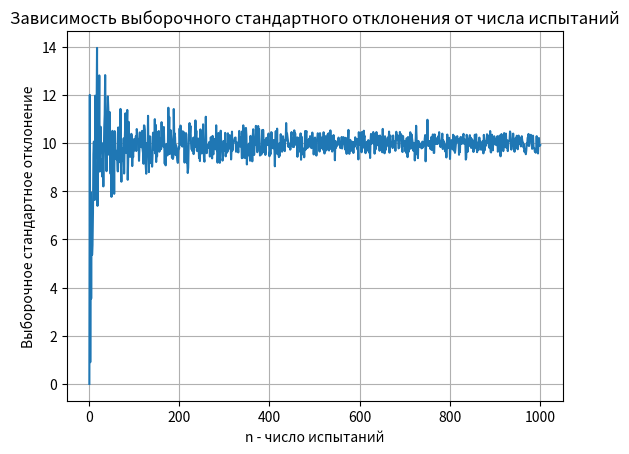

This chart was generated by the following Python code:
import matplotlib.pyplot as plt
import numpy as np

# Параметры распределения
mu = 100
sigma = 10
n_trials = 1000
n_values = range(1, n_trials + 1)

sample_means = []  # Список для хранения выборочного среднего
sample_vars = []  # Список для хранения выборочной дисперсии


def calculate_sample_statistics(mu, sigma, n):
    samples = np.random.normal(mu, sigma, n)
    sample_mean = np.mean(samples)
    sample_means.append(sample_mean)
    sample_variance = np.var(samples)
    sample_means.append(sample_vars)
    sample_std = np.sqrt(sample_variance)
    return sample_std


# Проведение n испытаний и подсчет выборочного стандартного отклонения
sample_stds = [calculate_sample_statistics(mu, sigma, n) for n in n_values]

# Построение графика
plt.figure()
plt.plot(n_values, sample_stds)
plt.xlabel('n - число испытаний')
plt.ylabel('Выборочное стандартное отклонение')
plt.title('Зависимость выборочного стандартного отклонения от числа испытаний')
plt.grid(True)
plt.show()
